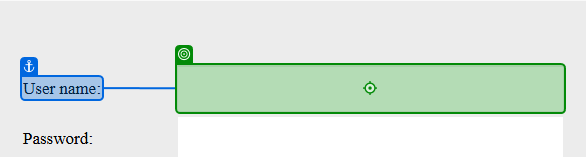
Task: Dispatcher BOT designed to get worklist items from Revelate application and publish it to Orchestrator Queue
Process Name: Claims Status Check
Workflow: Citrix_LaunchAndLogin

Step 1: type [CitrixUserName] into the text box 'User name:' in window 'Welcome to CernerWorks!' (chrome.exe)

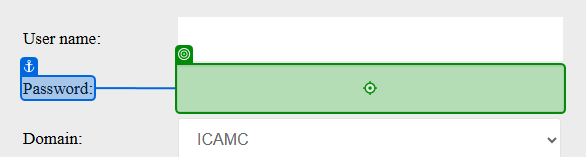
Step 2: type a value into the text box 'password' in window 'Welcome to CernerWorks!' (chrome.exe)

Step 3: select [in_CitrixDomain] in the drop-down 'domain' in window 'Welcome to CernerWorks!' (chrome.exe) (no picture)

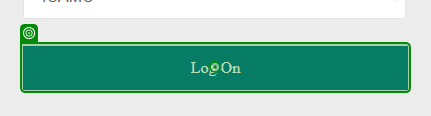
Step 4: click on the link 'Log On' in window 'Welcome to CernerWorks!' (chrome.exe)
